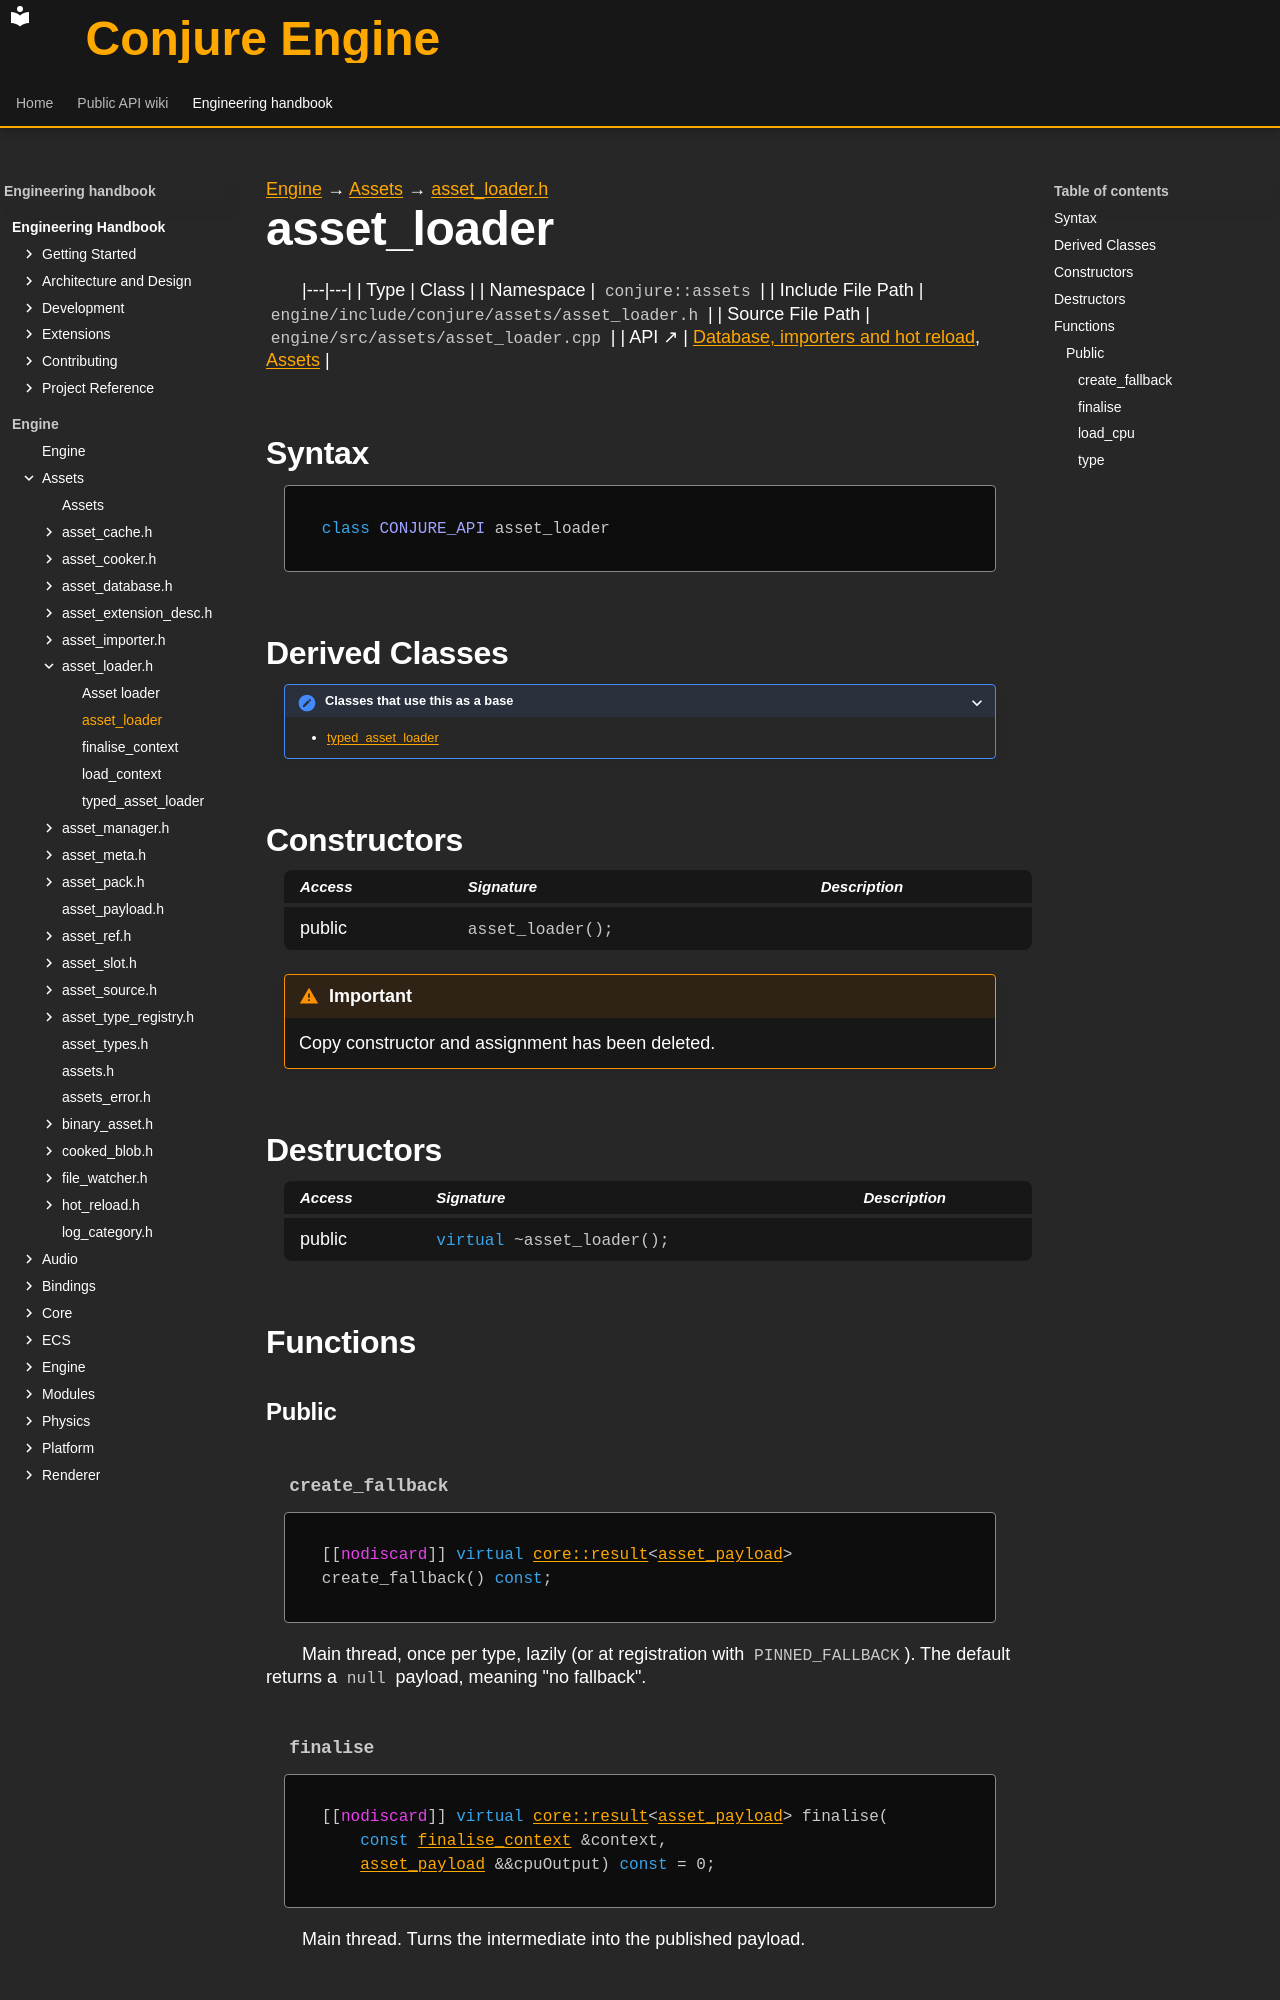

repository: Dozer90/Conjure-Engine · page: handbook/engine/assets/asset-loader/asset-loader.html · generator: mkdocs

---
kind: class
---

[Engine](../../../engine.md) → [Assets](../../assets.md) → [asset_loader.h](../asset-loader.md)

# asset_loader
<!-- doc-template:type -->

|---|---|
| Type | Class |
| Namespace | `conjure::assets` |
| Include File Path | `engine/include/conjure/assets/asset_loader.h` |
| Source File Path | `engine/src/assets/asset_loader.cpp` |
| API ↗ | [Database, importers and hot reload](../../../../api/assets/database-and-import.md), [Assets](../../../../api/assets/index.md) |

## Syntax

```cpp
class CONJURE_API asset_loader
```

## Derived Classes


<details><summary>Classes that use this as a base</summary>

<ul>

<li><a href="typed-asset-loader.html">typed_asset_loader</a></li>

</ul>

</details>

## Constructors

<table class="member-table">
<thead><tr><th>Access</th><th>Signature</th><th>Description</th></tr></thead>
<tbody>
<tr><td>public</td><td><code class="signature">asset_loader();</code></td><td></td></tr>
</tbody>
</table>

<div class="admonition important" role="note"><p class="admonition-title">Important</p><p>Copy constructor and assignment has been deleted.</p></div>

## Destructors

<table class="member-table">
<thead><tr><th>Access</th><th>Signature</th><th>Description</th></tr></thead>
<tbody>
<tr><td>public</td><td><code class="signature"><span class="k">virtual</span> ~asset_loader();</code></td><td></td></tr>
</tbody>
</table>



## Functions

### Public

#### `create_fallback` {#function-create-fallback}

<div class="function-declaration" id="function-create-fallback-1"><pre><code>[[<span class="na">nodiscard</span>]] <span class="k">virtual</span> <a href="../../core/result/result.html">core::result</a>&lt;<a href="../asset-payload.html#symbol-asset-payload">asset_payload</a>&gt; create_fallback() <span class="k">const</span>;</code></pre></div>

<p>Main thread, once per type, lazily (or at registration with <code>PINNED_FALLBACK</code>). The default returns a <code>null</code> payload, meaning &quot;no fallback&quot;.</p>

#### `finalise` {#function-finalise}

<div class="function-declaration" id="function-finalise-1"><pre><code>[[<span class="na">nodiscard</span>]] <span class="k">virtual</span> <a href="../../core/result/result.html">core::result</a>&lt;<a href="../asset-payload.html#symbol-asset-payload">asset_payload</a>&gt; finalise(
    <span class="k">const</span> <a href="finalise-context.html">finalise_context</a> &amp;context,
    <a href="../asset-payload.html#symbol-asset-payload">asset_payload</a> &amp;&amp;cpuOutput) <span class="k">const</span> = <span class="mi">0</span>;</code></pre></div>

<p>Main thread. Turns the intermediate into the published payload.</p>
